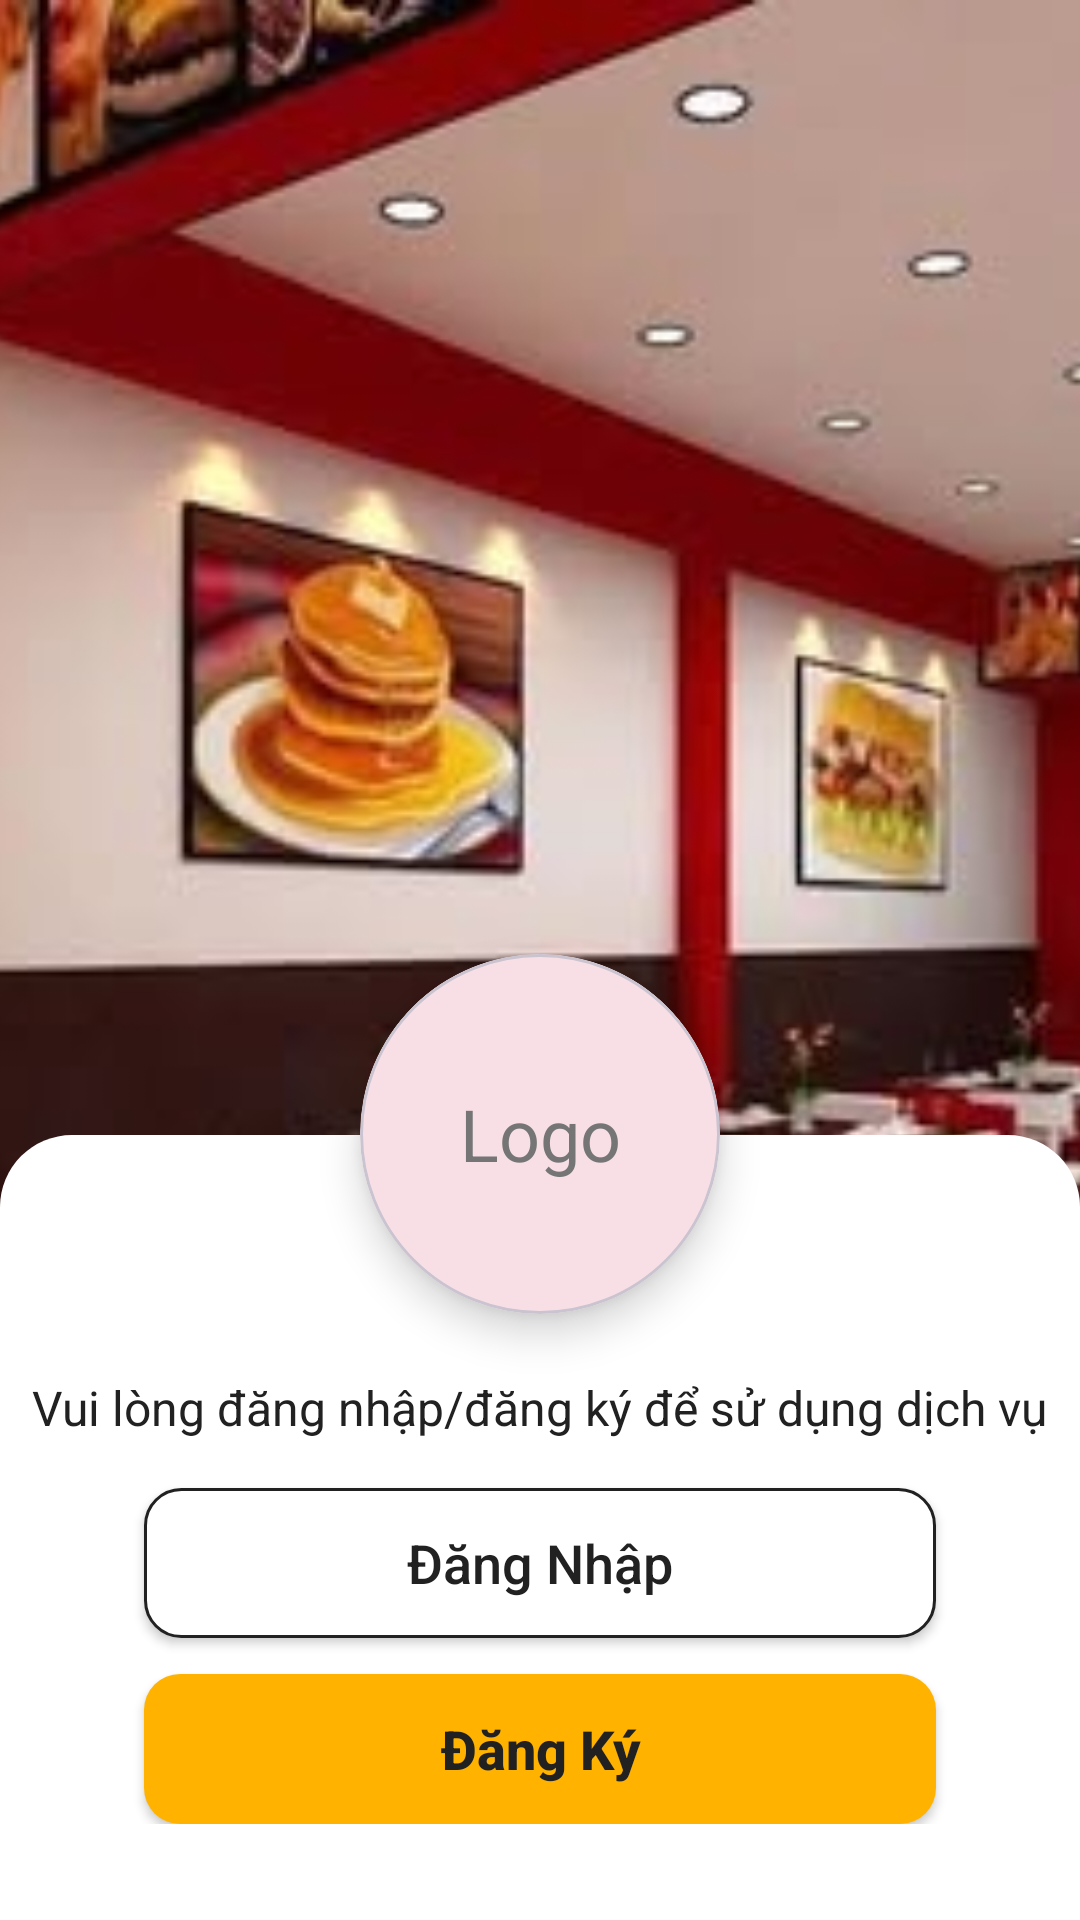

Reconstruct the res/layout file that produces this screen, plus the resources it refers to.
<!-- AndroidManifest.xml: application theme Theme.Fastfood_app -->
<!-- res/layout/activity_start.xml -->
<?xml version="1.0" encoding="utf-8"?>
<androidx.constraintlayout.widget.ConstraintLayout xmlns:android="http://schemas.android.com/apk/res/android"
    xmlns:app="http://schemas.android.com/apk/res-auto"
    xmlns:tools="http://schemas.android.com/tools"
    android:layout_width="match_parent"
    android:layout_height="match_parent"
    tools:context=".StartActivity">

    <ImageView
        android:id="@+id/iv_fullscreen_background"
        android:layout_width="0dp"
        android:layout_height="0dp"
        android:contentDescription="Hình nền ứng dụng"
        android:scaleType="centerCrop"
        android:src="@drawable/fastfood_background"
        app:layout_constraintBottom_toBottomOf="parent"
        app:layout_constraintEnd_toEndOf="parent"
        app:layout_constraintHorizontal_bias="0.0"
        app:layout_constraintStart_toStartOf="parent"
        app:layout_constraintTop_toTopOf="parent"
        app:layout_constraintVertical_bias="0.0" />

    <LinearLayout
        android:id="@+id/bottom_sheet"
        android:layout_width="match_parent"
        android:layout_height="wrap_content"
        android:background="@drawable/bottom_sheet_background"
        android:orientation="vertical"
        android:paddingTop="80dp"
        android:paddingBottom="32dp"
        app:layout_constraintBottom_toBottomOf="parent"
        app:layout_constraintEnd_toEndOf="parent"
        app:layout_constraintStart_toStartOf="parent">

        <TextView
            android:id="@+id/tv_welcome_message"
            android:layout_width="wrap_content"
            android:layout_height="wrap_content"
            android:layout_gravity="center_horizontal"
            android:text="Vui lòng đăng nhập/đăng ký để sử dụng dịch vụ"
            android:textColor="@color/text_color_primary"
            android:textSize="16sp" />

        <androidx.appcompat.widget.AppCompatButton
            android:id="@+id/btn_login"
            android:layout_width="match_parent"
            android:layout_height="50dp"
            android:layout_marginStart="48dp"
            android:layout_marginTop="16dp"
            android:layout_marginEnd="48dp"
            android:background="@drawable/button_background_white"
            android:text="Đăng Nhập"
            android:textAllCaps="false"
            android:textColor="@color/text_color_primary"
            android:textSize="18sp" />

        <androidx.appcompat.widget.AppCompatButton
            android:id="@+id/btn_register"
            android:layout_width="match_parent"
            android:layout_height="50dp"
            android:layout_marginStart="48dp"
            android:layout_marginTop="12dp"
            android:layout_marginEnd="48dp"
            android:background="@drawable/button_background_yellow"
            android:text="Đăng Ký"
            android:textAllCaps="false"
            android:textColor="@color/text_color_primary"
            android:textSize="18sp"
            android:textStyle="bold" />











    </LinearLayout>

    <com.google.android.material.card.MaterialCardView
        android:id="@+id/card_logo"
        android:layout_width="120dp"
        android:layout_height="120dp"
        android:layout_marginBottom="-60dp"
        app:cardCornerRadius="60dp"
        app:cardElevation="8dp"
        app:layout_constraintBottom_toTopOf="@+id/bottom_sheet"
        app:layout_constraintEnd_toEndOf="parent"
        app:layout_constraintStart_toStartOf="parent">

        <TextView
            android:layout_width="match_parent"
            android:layout_height="match_parent"
            android:gravity="center"
            android:text="Logo"
            android:textColor="@color/text_color_secondary"
            android:textSize="24sp" />

    </com.google.android.material.card.MaterialCardView>

</androidx.constraintlayout.widget.ConstraintLayout>
<!-- resources referenced by this layout -->
<resources>
  <color name="brand_red">#D32F2F</color>
  <color name="text_color_primary">#212121</color>
  <color name="text_color_secondary">#757575</color>
  <!-- drawable bottom_sheet_background (drawable) -->
  <?xml version="1.0" encoding="utf-8"?>
  <shape xmlns:android="http://schemas.android.com/apk/res/android"
      android:shape="rectangle">
  
      
      <solid android:color="@android:color/white" />
  
      
      <corners
          android:topLeftRadius="24dp"
          android:topRightRadius="24dp" />
  
  </shape>
  <!-- drawable button_background_white (drawable) -->
  <?xml version="1.0" encoding="utf-8"?>
  <shape xmlns:android="http://schemas.android.com/apk/res/android"
      android:shape="rectangle">
  
      
      <solid android:color="@color/white" />
  
      
      <stroke
          android:width="1dp"
          android:color="@color/text_color_primary" />
  
      
      <corners android:radius="12dp" />
  
  </shape>
  <!-- drawable button_background_yellow (drawable) -->
  <?xml version="1.0" encoding="utf-8"?>
  <shape xmlns:android="http://schemas.android.com/apk/res/android"
      android:shape="rectangle">
      
      <solid android:color="@color/button_yellow" />
      
      <corners android:radius="12dp" />
  </shape>
  <!-- drawable fastfood_background: png bitmap (drawable, 346457 bytes) -->
  <style name="Theme.Fastfood_app" parent="Base.Theme.Fastfood_app" />
  <color name="white">#FFFFFFFF</color>
  <color name="button_yellow">#FFB300</color>
  <style name="Base.Theme.Fastfood_app" parent="Theme.Material3.DayNight.NoActionBar">
          
           <item name="colorPrimary">@color/primary</item>
          <item name="android:windowLightStatusBar">true</item>
      </style>
  <color name="primary">#D32F2F</color>
</resources>
